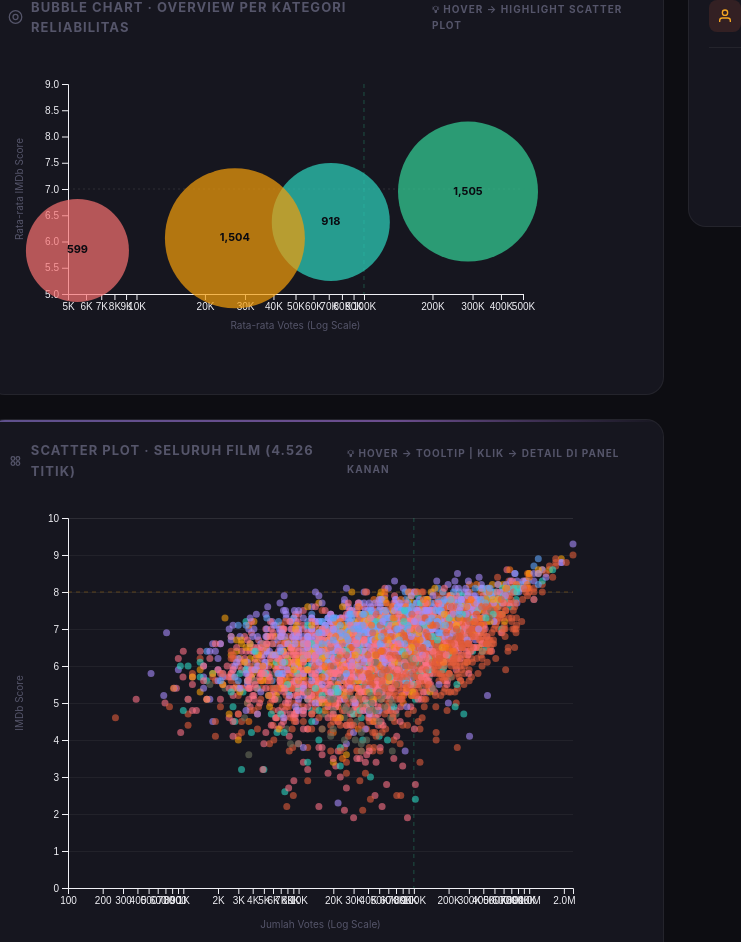
D3 v7 page, settled after 480 driven frames (8 s of simulated time); the page loaded 1 data file(s).


        // ═══════════════════════════════════════════════════════════════
        // CONFIGURATION
        // ═══════════════════════════════════════════════════════════════
        const GENRES = ['Action', 'Adventure', 'Animation', 'Biography', 'Comedy', 'Crime', 'Drama', 'Horror'];
        const GENRE_COLORS = {
            'Action': '#e05c3a', 'Adventure': '#2dd4bf', 'Animation': '#f97316',
            'Biography': '#60a5fa', 'Comedy': '#fb7185', 'Crime': '#f59e0b',
            'Drama': '#a78bfa', 'Horror': '#6b705c'
        };

        // Kategori reliabilitas
        const RELIABILITY_CATEGORIES = [
            { name: 'Highly Reliable', minVotes: 100000, color: '#34d399', label: '> 100K votes' },
            { name: 'Reliable', minVotes: 50000, maxVotes: 100000, color: '#2dd4bf', label: '50K - 100K votes' },
            { name: 'Moderate', minVotes: 10000, maxVotes: 50000, color: '#f59e0b', label: '10K - 50K votes' },
            { name: 'Low', minVotes: 0, maxVotes: 10000, color: '#f87171', label: '< 10K votes' }
        ];

        let movieData = [];
        let currentHighlightCategory = null;
        let currentSelectedMovie = null;

        // ═══════════════════════════════════════════════════════════════
        // LOAD DATA
        // ═══════════════════════════════════════════════════════════════
        d3.csv('../data/movies.csv').then(raw => {
            movieData = raw.map(d => ({
                name: d.name,
                genre: d.genre,
                year: +d.year,
                score: +d.score,
                votes: +d.votes,
                budget: +d.budget,
                gross: +d.gross,
                roi: +d.roi
            })).filter(d => !isNaN(d.score) && !isNaN(d.votes) && d.votes > 0 && GENRES.includes(d.genre));

            console.log(`Data loaded: ${movieData.length} films`);

            updateStats();
            renderBubbleChart();
            renderScatterPlot();
            buildLegend();

        }).catch(err => {
            console.error('Error loading data:', err);
            document.getElementById('bubble-chart').innerHTML = `
        <div style="color:var(--gold);text-align:center;padding:60px;">
            <strong>Gagal memuat data</strong><br>
            <small style="color:var(--text-muted)">Pastikan file movies_clean.csv ada di folder data/</small>
            <br><br>
            <span style="font-size:12px;">Hint: Jalankan preprocess_movies.py terlebih dahulu</span>
        </div>`;
        });

        function getReliabilityCategory(votes) {
            if (votes >= 100000) return RELIABILITY_CATEGORIES[0];
            if (votes >= 50000) return RELIABILITY_CATEGORIES[1];
            if (votes >= 10000) return RELIABILITY_CATEGORIES[2];
            return RELIABILITY_CATEGORIES[3];
        }

        function formatNumber(num) {
            if (num >= 1e6) return (num / 1e6).toFixed(1) + 'M';
            if (num >= 1e3) return (num / 1e3).toFixed(0) + 'K';
            return num.toString();
        }

        function formatCurrency(value) {
            if (value >= 1e9) return '$' + (value / 1e9).toFixed(1) + 'B';
            if (value >= 1e6) return '$' + (value / 1e6).toFixed(0) + 'M';
            return '$' + value.toFixed(0);
        }

        function updateStats() {
            const total = movieData.length;
            const votes = movieData.map(d => Math.log10(d.votes));
            const scores = movieData.map(d => d.score);
            const corr = calculateCorrelation(votes, scores);
            const highReliable = movieData.filter(m => m.votes >= 100000).length;
            const lowVotes = movieData.filter(m => m.votes < 10000).length;

            document.getElementById('stat-total').textContent = total.toLocaleString();
            document.getElementById('stat-correlation').innerHTML = corr.toFixed(2) + (corr > 0 ? ' ↑' : ' ↓');
            document.getElementById('stat-high-reliable').textContent = highReliable.toLocaleString();
            document.getElementById('stat-low-reliable').textContent = lowVotes.toLocaleString();
        }

        function calculateCorrelation(x, y) {
            const n = x.length;
            const sumX = d3.sum(x);
            const sumY = d3.sum(y);
            const sumXY = d3.sum(x.map((v, i) => v * y[i]));
            const sumX2 = d3.sum(x.map(v => v * v));
            const sumY2 = d3.sum(y.map(v => v * v));
            const numerator = n * sumXY - sumX * sumY;
            const denominator = Math.sqrt((n * sumX2 - sumX * sumX) * (n * sumY2 - sumY * sumY));
            return denominator === 0 ? 0 : numerator / denominator;
        }

        // ═══════════════════════════════════════════════════════════════
        // BUBBLE CHART (Overview per kategori)
        // ═══════════════════════════════════════════════════════════════
        function renderBubbleChart() {
            const container = document.getElementById('bubble-chart');
            container.innerHTML = '';

            // Agregasi data per kategori
            const categoryStats = RELIABILITY_CATEGORIES.map(cat => {
                const moviesInCat = movieData.filter(m => {
                    if (cat.name === 'Highly Reliable') return m.votes >= 100000;
                    if (cat.name === 'Reliable') return m.votes >= 50000 && m.votes < 100000;
                    if (cat.name === 'Moderate') return m.votes >= 10000 && m.votes < 50000;
                    return m.votes < 10000;
                });

                const avgVotes = d3.mean(moviesInCat, m => m.votes) || 0;
                const avgScore = d3.mean(moviesInCat, m => m.score) || 0;
                const count = moviesInCat.length;

                return {
                    ...cat,
                    count,
                    avgVotes,
                    avgScore,
                    movies: moviesInCat
                };
            });

            const width = container.clientWidth - 40;
            const height = 280;
            const margin = { top: 30, right: 80, bottom: 40, left: 60 };
            const innerW = width - margin.left - margin.right;
            const innerH = height - margin.top - margin.bottom;

            const svg = d3.select('#bubble-chart')
                .append('svg')
                .attr('width', width)
                .attr('height', height)
                .append('g')
                .attr('transform', `translate(${margin.left},${margin.top})`);

            // Scales
            const xScale = d3.scaleLog()
                .domain([5000, 500000])
                .range([0, innerW]);

            const yScale = d3.scaleLinear()
                .domain([5, 9])
                .range([innerH, 0]);

            const rScale = d3.scaleSqrt()
                .domain([0, d3.max(categoryStats, d => d.count)])
                .range([20, 70]);

            // Axes
            svg.append('g')
                .attr('transform', `translate(0,${innerH})`)
                .call(d3.axisBottom(xScale).tickFormat(d => formatNumber(d)));

            svg.append('g')
                .call(d3.axisLeft(yScale).ticks(6));

            // Labels
            svg.append('text')
                .attr('x', innerW / 2)
                .attr('y', innerH + 35)
                .attr('text-anchor', 'middle')
                .attr('fill', 'var(--text-muted)')
                .attr('font-size', 10)
                .text('Rata-rata Votes (Log Scale)');

            svg.append('text')
                .attr('transform', 'rotate(-90)')
                .attr('x', -innerH / 2)
                .attr('y', -45)
                .attr('text-anchor', 'middle')
                .attr('fill', 'var(--text-muted)')
                .attr('font-size', 10)
                .text('Rata-rata IMDb Score');

            // Reference lines
            svg.append('line')
                .attr('x1', xScale(100000))
                .attr('x2', xScale(100000))
                .attr('y1', 0)
                .attr('y2', innerH)
                .attr('stroke', 'rgba(52,211,153,.3)')
                .attr('stroke-dasharray', '4,4');

            svg.append('line')
                .attr('y1', yScale(7))
                .attr('y2', yScale(7))
                .attr('x1', 0)
                .attr('x2', innerW)
                .attr('stroke', 'rgba(255,255,255,.1)')
                .attr('stroke-dasharray', '2,3');

            // Tooltip
            const tooltip = d3.select('#tooltip');

            // Bubbles
            categoryStats.forEach(cat => {
                const x = xScale(cat.avgVotes);
                const y = yScale(cat.avgScore);
                const r = rScale(cat.count);

                svg.append('circle')
                    .attr('class', 'bubble')
                    .attr('cx', x)
                    .attr('cy', y)
                    .attr('r', r)
                    .attr('fill', cat.color)
                    .attr('fill-opacity', 0.7)
                    .attr('stroke', 'none')
                    .attr('data-category', cat.name)
                    .on('mouseover', function (event) {
                        d3.select(this).attr('stroke', 'white').attr('stroke-width', 2);
                        currentHighlightCategory = cat.name;
                        highlightScatterByCategory(cat.name);
                        tooltip.html(`
                    // <div style="font-weight:700;margin-bottom:6px;color:${cat.color}">${cat.name}</div>
                    // <div>📊 Jumlah film: ${cat.count.toLocaleString()}</div>
                    // <div>⭐ Rata-rata score: ${cat.avgScore.toFixed(2)}</div>
                    // <div>👍 Rata-rata votes: ${formatNumber(cat.avgVotes)}</div>
                    // <div style="margin-top:5px;font-size:10px;color:#aaa;">💡 Hover → highlight scatter plot</div>
                `);
                        tooltip.classed('visible', true);
                        const tx = Math.min(event.clientX + 12, window.innerWidth - 220);
                        const ty = Math.min(event.clientY - 8, window.innerHeight - 140);
                        tooltip.style('left', tx + 'px').style('top', ty + 'px');
                    })
                    .on('mouseout', function () {
                        d3.select(this).attr('stroke', 'none');
                        currentHighlightCategory = null;
                        clearScatterHighlight();
                        tooltip.classed('visible', false);
                    });

                // Label
                svg.append('text')
                    .attr('x', x)
                    .attr('y', y)
                    .attr('class', 'bubble-label')
                    .attr('fill', '#0a0a10')
                    .attr('font-weight', 800)
                    .text(cat.count.toLocaleString());
            });
        }

        // ═══════════════════════════════════════════════════════════════
        // SCATTER PLOT (Detail semua titik)
        // ═══════════════════════════════════════════════════════════════
        let scatterSvg, xScaleScatter, yScaleScatter;

        function renderScatterPlot() {
            const container = document.getElementById('scatter-chart');
            container.innerHTML = '';

            const width = container.clientWidth - 40;
            const height = 440;
            const margin = { top: 20, right: 30, bottom: 50, left: 60 };
            const innerW = width - margin.left - margin.right;
            const innerH = height - margin.top - margin.bottom;

            scatterSvg = d3.select('#scatter-chart')
                .append('svg')
                .attr('width', width)
                .attr('height', height)
                .append('g')
                .attr('transform', `translate(${margin.left},${margin.top})`);

            // Scales
            xScaleScatter = d3.scaleLog()
                .domain([100, d3.max(movieData, d => d.votes)])
                .range([0, innerW]);

            yScaleScatter = d3.scaleLinear()
                .domain([0, 10])
                .range([innerH, 0]);

            // Grid
            scatterSvg.append('g')
                .attr('class', 'grid')
                .call(d3.axisLeft(yScaleScatter).ticks(8).tickSize(-innerW).tickFormat(''))
                .selectAll('.domain, .tick line')
                .attr('stroke', 'rgba(255,255,255,.05)');

            // Axes
            scatterSvg.append('g')
                .attr('transform', `translate(0,${innerH})`)
                .call(d3.axisBottom(xScaleScatter).tickFormat(d => formatNumber(d)));

            scatterSvg.append('g')
                .call(d3.axisLeft(yScaleScatter).ticks(8));

            // Labels
            scatterSvg.append('text')
                .attr('x', innerW / 2)
                .attr('y', innerH + 40)
                .attr('text-anchor', 'middle')
                .attr('fill', 'var(--text-muted)')
                .attr('font-size', 10)
                .text('Jumlah Votes (Log Scale)');

            scatterSvg.append('text')
                .attr('transform', 'rotate(-90)')
                .attr('x', -innerH / 2)
                .attr('y', -45)
                .attr('text-anchor', 'middle')
                .attr('fill', 'var(--text-muted)')
                .attr('font-size', 10)
                .text('IMDb Score');

            // Reference lines
            scatterSvg.append('line')
                .attr('x1', xScaleScatter(100000))
                .attr('x2', xScaleScatter(100000))
                .attr('y1', 0)
                .attr('y2', innerH)
                .attr('stroke', 'rgba(52,211,153,.3)')
                .attr('stroke-dasharray', '4,4')
                .attr('stroke-width', 1);

            scatterSvg.append('line')
                .attr('y1', yScaleScatter(8))
                .attr('y2', yScaleScatter(8))
                .attr('x1', 0)
                .attr('x2', innerW)
                .attr('stroke', 'rgba(245,158,11,.3)')
                .attr('stroke-dasharray', '4,4')
                .attr('stroke-width', 1);

            // Tooltip
            const tooltip = d3.select('#tooltip');

            // Points
            scatterSvg.selectAll('.dot')
                .data(movieData)
                .enter()
                .append('circle')
                .attr('class', 'dot')
                .attr('cx', d => xScaleScatter(d.votes))
                .attr('cy', d => yScaleScatter(d.score))
                .attr('r', 3.5)
                .attr('fill', d => GENRE_COLORS[d.genre])
                .attr('fill-opacity', 0.6)
                .attr('stroke', 'none')
                .attr('data-genre', d => d.genre)
                .on('mouseover', function (event, d) {
                    d3.select(this).attr('r', 6).attr('stroke', 'white').attr('stroke-width', 1.5);
                    const reliability = getReliabilityCategory(d.votes);
                    tooltip.html(`
                // <div style="font-weight:700;margin-bottom:4px;">${d.name}</div>
                // <div style="font-size:10px;color:#aaa;margin-bottom:6px;">${d.genre} · ${d.year}</div>
                // <div>⭐ Score: <strong>${d.score.toFixed(1)}</strong></div>
                // <div>👍 Votes: ${formatNumber(d.votes)}</div>
                // <div>💰 Budget: ${formatCurrency(d.budget)}</div>
                // <div>💵 Gross: ${formatCurrency(d.gross)}</div>
                // <div style="margin-top:5px;"><span class="reliability-badge reliability-${reliability.name.toLowerCase().replace(' ', '-')}">${reliability.name}</span></div>
                // <div style="margin-top:5px;font-size:10px;color:#aaa;">💡 Klik untuk detail lengkap</div>
            `);
                    tooltip.classed('visible', true);
                    const tx = Math.min(event.clientX + 12, window.innerWidth - 260);
                    const ty = Math.min(event.clientY - 8, window.innerHeight - 180);
                    tooltip.style('left', tx + 'px').style('top', ty + 'px');
                })
                .on('mouseout', function () {
                    d3.select(this).attr('r', 3.5).attr('stroke', 'none');
                    tooltip.classed('visible', false);
                })
                .on('click', function (event, d) {
                    currentSelectedMovie = d;
                    showMovieDetail(d);
                    // Highlight clicked point
                    scatterSvg.selectAll('.dot').attr('stroke', 'none').attr('r', 3.5);
                    d3.select(this).attr('stroke', 'white').attr('stroke-width', 2).attr('r', 6);
                });
        }

        function highlightScatterByCategory(categoryName) {
            scatterSvg.selectAll('.dot')
                .attr('class', d => {
                    const cat = getReliabilityCategory(d.votes);
                    return `dot ${cat.name === categoryName ? 'highlighted' : 'dimmed'}`;
                })
                .attr('opacity', d => {
                    const cat = getReliabilityCategory(d.votes);
                    return cat.name === categoryName ? 1 : 0.25;
                });
        }

        function clearScatterHighlight() {
            scatterSvg.selectAll('.dot')
                .attr('class', 'dot')
                .attr('opacity', 1);
        }

        function showMovieDetail(movie) {
            const reliability = getReliabilityCategory(movie.votes);
            let reliabilityClass = '';
            if (reliability.name === 'Highly Reliable') reliabilityClass = 'reliability-high';
            else if (reliability.name === 'Reliable') reliabilityClass = 'reliability-reliable';
            else if (reliability.name === 'Moderate') reliabilityClass = 'reliability-moderate';
            else reliabilityClass = 'reliability-low';

            const html = `
        <div class="movie-detail-card">
            <div class="movie-name-detail">${movie.name}</div>
            <div class="movie-meta">
                <span>🎭 ${movie.genre}</span>
                <span>📅 ${movie.year}</span>
                <span class="movie-score-badge">⭐ ${movie.score.toFixed(1)}</span>
                <span class="reliability-badge ${reliabilityClass}">${reliability.name}</span>
            </div>
            <div class="movie-stat-row">
                <span class="movie-stat-label">Jumlah Votes</span>
                <span class="movie-stat-value">${formatNumber(movie.votes)}</span>
            </div>
            <div class="movie-stat-row">
                <span class="movie-stat-label">Budget Produksi</span>
                <span class="movie-stat-value">${formatCurrency(movie.budget)}</span>
            </div>
            <div class="movie-stat-row">
                <span class="movie-stat-label">Pendapatan Kotor (Gross)</span>
                <span class="movie-stat-value">${formatCurrency(movie.gross)}</span>
            </div>
            <div class="movie-stat-row">
                <span class="movie-stat-label">Return on Investment (ROI)</span>
                <span class="movie-stat-value">${(movie.roi * 100).toFixed(0)}%</span>
            </div>
        </div>
        <div style="font-size:10px;color:var(--text-muted);text-align:center;">
            💡 Film dengan votes tinggi = rating lebih representatif
        </div>
    `;

            document.getElementById('movie-detail-content').innerHTML = html;
        }

        function buildLegend() {
            const wrap = document.getElementById('legend');
            wrap.innerHTML = '';
            GENRES.forEach(genre => {
                const el = document.createElement('div');
                el.className = 'legend-item';
                el.innerHTML = `
            <div class="legend-dot" style="background:${GENRE_COLORS[genre]}"></div>
            <span>${genre}</span>
        `;
                wrap.appendChild(el);
            });
        }

        // Resize handler
        window.addEventListener('resize', () => {
            setTimeout(() => {
                if (movieData.length) {
                    renderBubbleChart();
                    renderScatterPlot();
                    buildLegend();
                    if (currentSelectedMovie) showMovieDetail(currentSelectedMovie);
                }
            }, 200);
        });
    

### data: ../data/movies.csv
name, rating, genre, year, released, score, votes, director, writer, star, country, budget, gross, company, runtime, budget_log, gross_log, roi, votes_log, revenue_per_vote, efficiency, vote_reliability
Top Gun, PG, Action, 1986, May 16, 1986 (United States), 6.9, 306000, Tony Scott, Jim Cash, Tom Cruise, United States, 15000000, 357288178, Paramount Pictures, 110.0, 16.52, 19.69, 22.82, 12.63, 1168, 0.46, Highly Reliable
Aliens, R, Action, 1986, July 18, 1986 (United States), 8.3, 668000, James Cameron, James Cameron, Sigourney Weaver, United Kingdom, 18500000, 131060248, Twentieth Century Fox, 137.0, 16.73, 18.69, 6.084, 13.41, 196.2, 0.4486, Highly Reliable
Stand by Me, R, Adventure, 1986, August 22, 1986 (United States), 8.1, 374000, Rob Reiner, Stephen King, Wil Wheaton, United States, 8000000, 52287414, Columbia Pictures, 89.0, 15.89, 17.77, 5.536, 12.83, 139.8, 1.012, Highly Reliable
Ferris Bueller's Day Off, PG-13, Comedy, 1986, June 11, 1986 (United States), 7.8, 330000, John Hughes, John Hughes, Matthew Broderick, United States, 6000000, 70720215, Paramount Pictures, 103.0, 15.61, 18.07, 10.79, 12.71, 214.3, 1.3, Highly Reliable
Crocodile Dundee, PG-13, Action, 1986, September 26, 1986 (United States), 6.6, 96000, Peter Faiman, Paul Hogan, Paul Hogan, Australia, 8800000, 328203506, Rimfire Films, 97.0, 15.99, 19.61, 36.3, 11.47, 3419, 0.75, Reliable
Labyrinth, PG, Adventure, 1986, June 27, 1986 (United States), 7.4, 127000, Jim Henson, Dennis Lee, David Bowie, United Kingdom, 25000000, 13915874, Henson Associates (HA), 101.0, 17.03, 16.45, -0.4434, 11.75, 109.6, 0.296, Highly Reliable
Highlander, R, Action, 1986, March 7, 1986 (United States), 7.1, 127000, Russell Mulcahy, Gregory Widen, Christopher Lambert, United Kingdom, 16000000, 5900712, Thorn EMI Screen Entertainment, 116.0, 16.59, 15.59, -0.6312, 11.75, 46.46, 0.4437, Highly Reliable
Big Trouble in Little China, PG-13, Action, 1986, July 2, 1986 (United States), 7.3, 128000, John Carpenter, Gary Goldman, Kurt Russell, United States, 25000000, 11100577, Twentieth Century Fox, 99.0, 17.03, 16.22, -0.556, 11.76, 86.72, 0.292, Highly Reliable
Pretty in Pink, PG-13, Comedy, 1986, February 28, 1986 (United States), 6.8, 76000, Howard Deutch, John Hughes, Molly Ringwald, United States, 9000000, 40479480, Paramount Pictures, 97.0, 16.01, 17.52, 3.498, 11.24, 532.6, 0.7556, Reliable
Platoon, R, Drama, 1986, February 6, 1987 (United States), 8.1, 389000, Oliver Stone, Oliver Stone, Charlie Sheen, United States, 6000000, 138545632, Hemdale, 120.0, 15.61, 18.75, 22.09, 12.87, 356.2, 1.35, Highly Reliable
Blue Velvet, R, Drama, 1986, October 23, 1986 (Italy), 7.7, 186000, David Lynch, David Lynch, Isabella Rossellini, United States, 6000000, 8618766, De Laurentiis Entertainment Group (DEG), 120.0, 15.61, 15.97, 0.4365, 12.13, 46.34, 1.283, Highly Reliable
Manhunter, R, Crime, 1986, August 15, 1986 (United States), 7.2, 68000, Michael Mann, Thomas Harris, William Petersen, United States, 15000000, 8621783, De Laurentiis Entertainment Group (DEG), 120.0, 16.52, 15.97, -0.4252, 11.13, 126.8, 0.48, Reliable
Howard the Duck, PG, Action, 1986, August 1, 1986 (United States), 4.7, 44000, Willard Huyck, Steve Gerber, Lea Thompson, United States, 37000000, 37962774, Universal Pictures, 110.0, 17.43, 17.45, 0.02602, 10.69, 862.8, 0.127, Moderate
The Fly, R, Drama, 1986, August 15, 1986 (United States), 7.6, 165000, David Cronenberg, George Langelaan, Jeff Goldblum, United States, 15000000, 60629159, SLM Production Group, 96.0, 16.52, 17.92, 3.042, 12.01, 367.4, 0.5067, Highly Reliable
Little Shop of Horrors, PG-13, Comedy, 1986, December 19, 1986 (United States), 7.0, 68000, Frank Oz, Howard Ashman, Rick Moranis, United States, 25000000, 38983045, The Geffen Company, 94.0, 17.03, 17.48, 0.5593, 11.13, 573.3, 0.28, Reliable
The Mosquito Coast, PG, Adventure, 1986, November 26, 1986 (United States), 6.6, 28000, Peter Weir, Paul Theroux, Harrison Ford, United States, 25000000, 14302779, The Saul Zaentz Company, 117.0, 17.03, 16.48, -0.4279, 10.24, 510.8, 0.264, Moderate
River's Edge, R, Crime, 1986, May 8, 1987 (United States), 7.0, 17000, Tim Hunter, Neal Jimenez, Crispin Glover, United States, 1900000, 4600000, Hemdale, 99.0, 14.46, 15.34, 1.421, 9.741, 270.6, 3.684, Moderate
9½ Weeks, R, Drama, 1986, February 21, 1986 (United States), 6.0, 39000, Adrian Lyne, Elizabeth McNeill, Mickey Rourke, United States, 17000000, 6735922, Producers Sales Organization (PSO), 117.0, 16.65, 15.72, -0.6038, 10.57, 172.7, 0.3529, Moderate
The Golden Child, PG-13, Action, 1986, December 12, 1986 (United States), 6.0, 53000, Michael Ritchie, Dennis Feldman, Eddie Murphy, United States, 25000000, 79817937, Paramount Pictures, 94.0, 17.03, 18.2, 2.193, 10.88, 1506, 0.24, Reliable
Star Trek IV: The Voyage Home, PG, Action, 1986, November 26, 1986 (United States), 7.3, 81000, Leonard Nimoy, Gene Roddenberry, William Shatner, United States, 25000000, 109713132, Paramount Pictures, 119.0, 17.03, 18.51, 3.389, 11.3, 1354, 0.292, Reliable
Short Circuit, PG, Comedy, 1986, May 9, 1986 (United States), 6.7, 58000, John Badham, S.S. Wilson, Ally Sheedy, United States, 15000000, 40697761, TriStar Pictures, 98.0, 16.52, 17.52, 1.713, 10.97, 701.7, 0.4467, Reliable
The Delta Force, R, Action, 1986, February 14, 1986 (United States), 5.6, 19000, Menahem Golan, James Bruner, Chuck Norris, United States, 12000000, 17768900, Golan-Globus Productions, 125.0, 16.3, 16.69, 0.4807, 9.852, 935.2, 0.4667, Moderate
The Wraith, PG-13, Action, 1986, November 21, 1986 (United States), 6.0, 15000, Mike Marvin, Mike Marvin, Charlie Sheen, United States, 2700000, 3500000, New Century Entertainment Corporation, 93.0, 14.81, 15.07, 0.2963, 9.616, 233.3, 2.222, Moderate
The Color of Money, R, Drama, 1986, October 17, 1986 (United States), 7.0, 77000, Martin Scorsese, Walter Tevis, Paul Newman, United States, 13800000, 52293982, Touchstone Pictures, 119.0, 16.44, 17.77, 2.789, 11.25, 679.1, 0.5072, Reliable
… [head cut at 6 KiB]